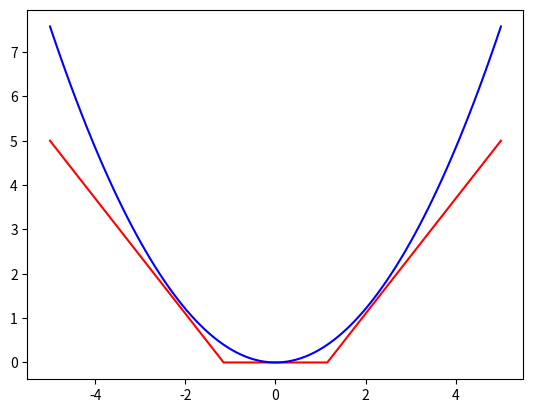

This figure's Python source:
import numpy as np
import matplotlib.pyplot as plt

plt.plot([-5,-1.15,1.15,5],[5,0,0,5],color="red")
x = np.linspace(-5, 5, 100)
y = np.square(x)/3.3
plt.plot(x,y,color='blue')
plt.show()